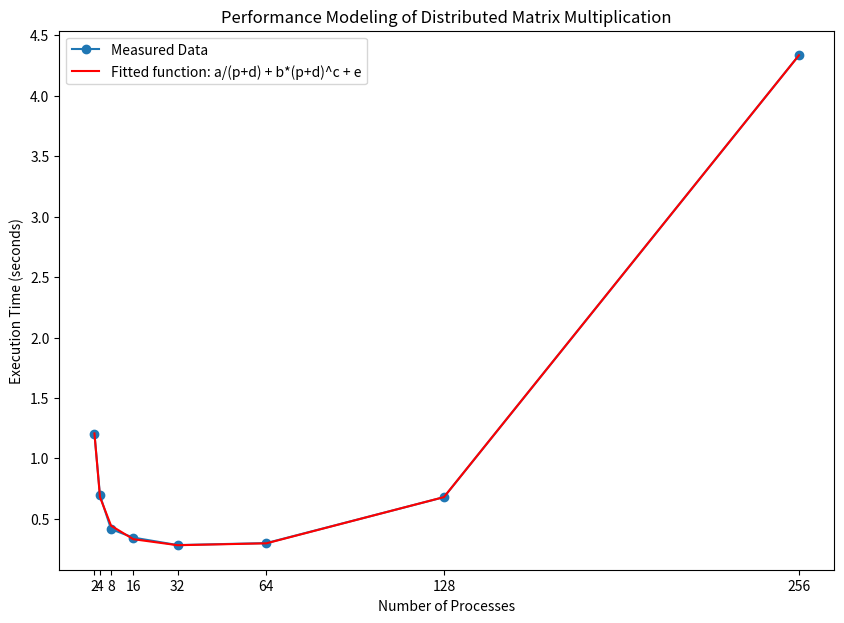

The script that saved this image:
import numpy as np
import matplotlib.pyplot as plt
from scipy.optimize import curve_fit

sizes = np.array([2, 4, 8, 16, 32, 64, 128, 256]) 

# [0.855233, 0.857655, 0.903995, 0.858751, 0.939731, 0.929982, 0.886140, 0.895321, 0.855924, 0.881856],
                #   [4.356557, 4.251764, 4.266816, 4.275980, 4.293016, 4.338333, 4.280883, 4.351467, 4.295181, 4.305166]
#                 [1.176524, 1.149516, 1.174430, 1.225668, 1.171996, 1.127724, 1.223919, 1.173755, 1.171542, 1.172521]
# [0.689314, 0.646258, 0.698834, 0.569037, 0.723095, 0.540439, 0.694611, 0.668536, 0.622521, 0.668473]
# [0.404791, 0.425242, 0.489234, 0.394461, 0.420023, 0.464104, 0.423230, 0.426055, 0.455935, 0.480139]
# [0.291018, 0.282722, 0.302218, 0.298662, 0.257225, 0.366549, 0.263186, 0.261281, 0.370914, 0.288185]
# [0.247440, 0.249273, 0.265482, 0.271454, 0.288656, 0.295179, 0.297942, 0.298404, 0.298436, 0.303153]
# [0.290323, 0.318308, 0.323674, 0.334242, 0.335570, 0.337492, 0.341316, 0.342214, 0.342690, 0.349356]
# [1.754447, 1.754077, 1.792931, 1.786865, 1.770696, 1.811642, 1.772769, 1.742173, 1.785157, 1.790668]

# [0.546520, 0.533232, 0.594535, 0.548988, 0.591874, 0.538340, 0.531097, 0.531877, 0.526508, 0.565221],
times = np.array([[1.206496, 1.249228, 1.186479, 1.178838, 1.185821, 1.178749, 1.231941, 1.207286, 1.178388, 1.244971],
                  [0.696229, 0.704933, 0.692426, 0.678094, 0.678371, 0.654786, 0.694719, 0.701237, 0.747455, 0.682750],
                  [0.406984, 0.440676, 0.403153, 0.356672, 0.340014, 0.447963, 0.435164, 0.427108, 0.386391, 0.503272],
                  [0.296546, 0.350694, 0.393596, 0.348008, 0.321084, 0.368499, 0.359577, 0.397056, 0.296921, 0.315270],
                  [0.259065, 0.343517, 0.328899, 0.228369, 0.251328, 0.262712, 0.346113, 0.314659, 0.254058, 0.239217],
                  [0.283996, 0.273704, 0.324474, 0.269711, 0.297539, 0.341424, 0.301552, 0.284397, 0.314262, 0.301697],
                  [0.646985, 0.656064, 0.714164, 0.660563, 0.674421, 0.701120, 0.644161, 0.719139, 0.713670, 0.660456],
                  [4.198140, 4.377847, 4.349366, 4.428361, 4.353365, 4.343055, 4.326812, 4.408251, 4.231253, 4.336702]])

means = np.mean(times, axis=1)

def performance_model(p, a, b, c, d, e):
        with np.errstate(invalid='ignore', divide='ignore'):
                return a/(p+d) + b*(p+d)**c + e

params, params_covariance = curve_fit(performance_model, sizes, means)

plt.figure(figsize=(10, 7))
plt.plot(sizes, means, marker='o', linestyle='-', label='Measured Data')
plt.plot(sizes, performance_model(sizes, *params), color='red', label='Fitted function: a/(p+d) + b*(p+d)^c + e')
plt.xlabel('Number of Processes')
plt.ylabel('Execution Time (seconds)')
plt.title('Performance Modeling of Distributed Matrix Multiplication')
plt.xticks(sizes)
plt.legend()
plt.savefig('model.png')

print("Fitted parameters: a =", params[0], ", b =", params[1], ", c =", params[2], ", d =", params[3], ", e =", params[4])
